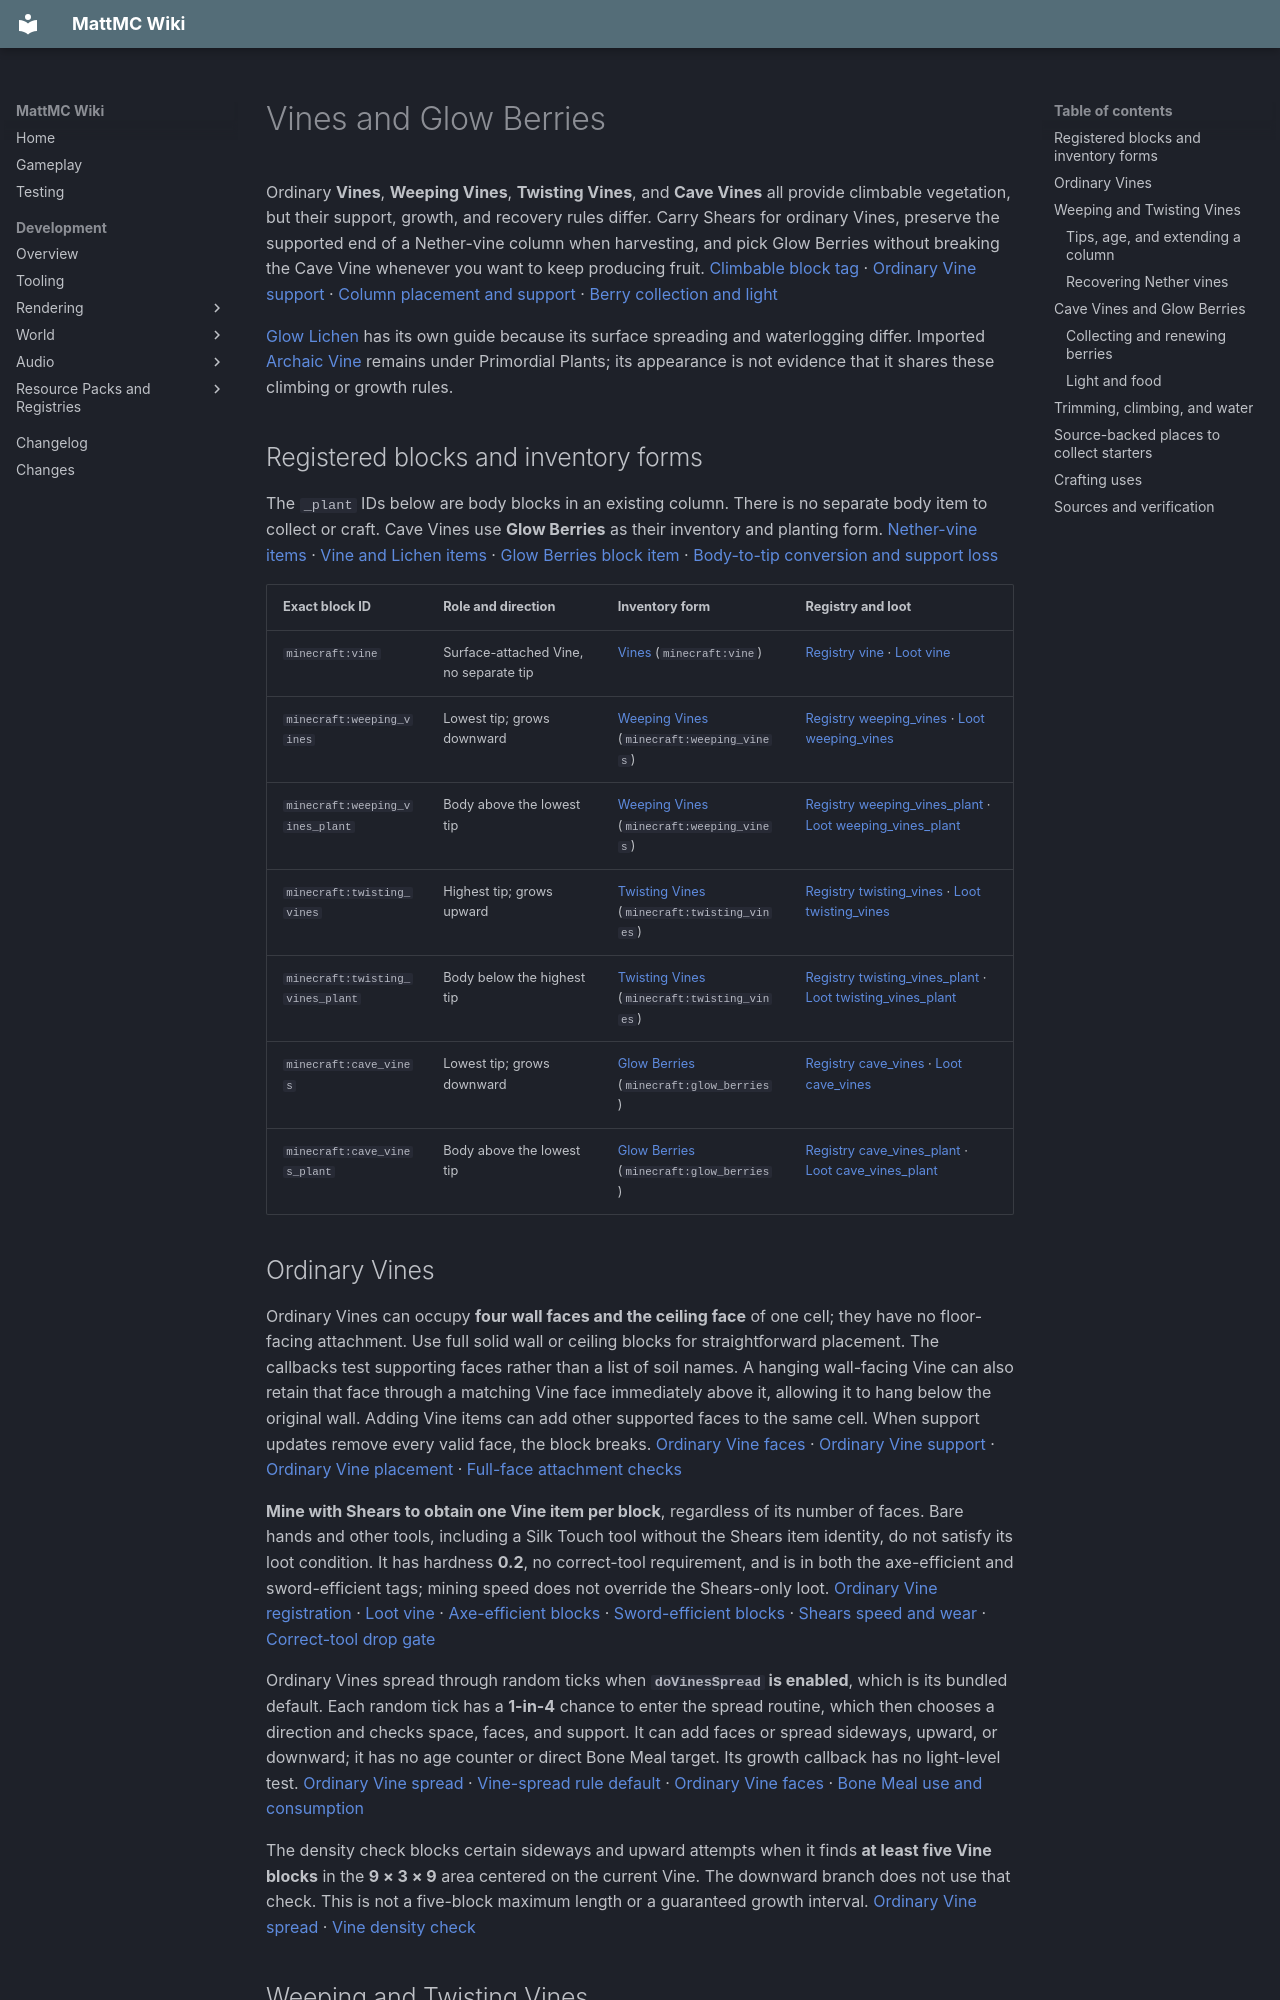

repository: HungLo2020/MattMC · page: gameplay/blocks/Vines/index.html · generator: mkdocs

# Vines and Glow Berries

Ordinary **Vines**, **Weeping Vines**, **Twisting Vines**, and **Cave Vines** all provide climbable vegetation, but their support, growth, and recovery rules differ. Carry Shears for ordinary Vines, preserve the supported end of a Nether-vine column when harvesting, and pick Glow Berries without breaking the Cave Vine whenever you want to keep producing fruit. [Climbable block tag] · [Ordinary Vine support] · [Column placement and support] · [Berry collection and light]

[Glow Lichen](GlowLichen.md) has its own guide because its surface spreading and waterlogging differ. Imported [Archaic Vine](PrimordialPlants.md#archaic-vine) remains under Primordial Plants; its appearance is not evidence that it shares these climbing or growth rules.

## Registered blocks and inventory forms

The `_plant` IDs below are body blocks in an existing column. There is no separate body item to collect or craft. Cave Vines use **Glow Berries** as their inventory and planting form. [Nether-vine items] · [Vine and Lichen items] · [Glow Berries block item] · [Body-to-tip conversion and support loss]

| Exact block ID | Role and direction | Inventory form | Registry and loot |
| --- | --- | --- | --- |
| <span id="vine"></span>`minecraft:vine` | Surface-attached Vine, no separate tip | [Vines](../items/Vines.md) (`minecraft:vine`) | [Registry vine] · [Loot vine] |
| <span id="weeping-vines"></span>`minecraft:weeping_vines` | Lowest tip; grows downward | [Weeping Vines](../items/WeepingVines.md) (`minecraft:weeping_vines`) | [Registry weeping_vines] · [Loot weeping_vines] |
| <span id="weeping-vines-plant"></span>`minecraft:weeping_vines_plant` | Body above the lowest tip | [Weeping Vines](../items/WeepingVines.md) (`minecraft:weeping_vines`) | [Registry weeping_vines_plant] · [Loot weeping_vines_plant] |
| <span id="twisting-vines"></span>`minecraft:twisting_vines` | Highest tip; grows upward | [Twisting Vines](../items/TwistingVines.md) (`minecraft:twisting_vines`) | [Registry twisting_vines] · [Loot twisting_vines] |
| <span id="twisting-vines-plant"></span>`minecraft:twisting_vines_plant` | Body below the highest tip | [Twisting Vines](../items/TwistingVines.md) (`minecraft:twisting_vines`) | [Registry twisting_vines_plant] · [Loot twisting_vines_plant] |
| <span id="cave-vines"></span>`minecraft:cave_vines` | Lowest tip; grows downward | [Glow Berries](../items/GlowBerries.md) (`minecraft:glow_berries`) | [Registry cave_vines] · [Loot cave_vines] |
| <span id="cave-vines-plant"></span>`minecraft:cave_vines_plant` | Body above the lowest tip | [Glow Berries](../items/GlowBerries.md) (`minecraft:glow_berries`) | [Registry cave_vines_plant] · [Loot cave_vines_plant] |

## Ordinary Vines

Ordinary Vines can occupy **four wall faces and the ceiling face** of one cell; they have no floor-facing attachment. Use full solid wall or ceiling blocks for straightforward placement. The callbacks test supporting faces rather than a list of soil names. A hanging wall-facing Vine can also retain that face through a matching Vine face immediately above it, allowing it to hang below the original wall. Adding Vine items can add other supported faces to the same cell. When support updates remove every valid face, the block breaks. [Ordinary Vine faces] · [Ordinary Vine support] · [Ordinary Vine placement] · [Full-face attachment checks]

**Mine with Shears to obtain one Vine item per block**, regardless of its number of faces. Bare hands and other tools, including a Silk Touch tool without the Shears item identity, do not satisfy its loot condition. It has hardness **0.2**, no correct-tool requirement, and is in both the axe-efficient and sword-efficient tags; mining speed does not override the Shears-only loot. [Ordinary Vine registration] · [Loot vine] · [Axe-efficient blocks] · [Sword-efficient blocks] · [Shears speed and wear] · [Correct-tool drop gate]

Ordinary Vines spread through random ticks when **`doVinesSpread` is enabled**, which is its bundled default. Each random tick has a **1-in-4** chance to enter the spread routine, which then chooses a direction and checks space, faces, and support. It can add faces or spread sideways, upward, or downward; it has no age counter or direct Bone Meal target. Its growth callback has no light-level test. [Ordinary Vine spread] · [Vine-spread rule default] · [Ordinary Vine faces] · [Bone Meal use and consumption]

The density check blocks certain sideways and upward attempts when it finds **at least five Vine blocks** in the **9 × 3 × 9** area centered on the current Vine. The downward branch does not use that check. This is not a five-block maximum length or a guaranteed growth interval. [Ordinary Vine spread] · [Vine density check]

## Weeping and Twisting Vines

**Weeping Vines hang from above and extend downward; Twisting Vines stand on support below and extend upward.** At the supported end, they accept a matching tip/body segment or a sturdy face pointing into the vine. Their item-placement rules do not restrict them to Nether soils or the Nether dimension. Losing the necessary support schedules a check for the next tick, which breaks the unsupported segment and can detach the rest of that side of the column. [Weeping Vine direction and growth] · [Twisting Vine direction and growth] · [Column placement and support] · [Body-to-tip conversion and support loss] · [Tip-to-body conversion]

### Tips, age, and extending a column

A newly placed standalone tip receives an age from **0 through 24**. While its age is below **25**, each random tick has a **10% growth chance**. Growth requires **air** in the next cell; a successful step places a new tip with age increased by one and changes the previous tip into a body. These checks do not require a particular light level. Age 25 ends natural tip growth, but age is not a fixed total-column-length limit. [Tip age and natural growth] · [Tip-to-body conversion] · [Weeping Vine direction and growth] · [Twisting Vine direction and growth] · [Nether-vine growth length]

Bone Meal on either a tip or a connected body can extend the **end of the column**. It requires air beyond the tip, consumes one Bone Meal in ordinary Survival use, and can extend an age-25 tip. The number of attempted new segments varies: at least the first is attempted, then the continuation probability decreases by a factor of **0.826** after each success. An obstruction stops placement. There is no fixed “one Bone Meal equals N blocks” yield. [Tip Bone Meal extension] · [Body Bone Meal forwarding] · [Nether-vine growth length] · [Bone Meal use and consumption]

Breaking off the tip makes the newly exposed body become a tip with a fresh **0–24 age**. Thus cutting a column can restart natural growth at its new end. If you want it to stay at that length, use the trimming method below. [Body-to-tip conversion and support loss] · [Tip age and natural growth]

### Recovering Nether vines

Both tip and body use the same recovery rules:

| Tool used on the mined segment | Chance to drop one matching vine |
| --- | --- |
| Shears or Silk Touch | **100%** |
| No Fortune and neither condition above | **33%** |
| Fortune I | **55%** |
| Fortune II | **77%** |
| Fortune III | **100%** |

Fortune changes the chance of receiving **one item**, not the number in a successful drop. Both species break instantly and have no correct-tool gate. [Loot weeping_vines] · [Loot weeping_vines_plant] · [Loot twisting_vines] · [Loot twisting_vines_plant] · [Fortune chance selection] · [Nether-vine registrations] · [Survival mining dispatch]

**Harvest individual segments with the chosen tool for dependable recovery.** Removing the support or breaking an earlier segment can detach other blocks, but their automatic destruction uses an **empty tool**. They do not inherit Shears, Silk Touch, or Fortune from the tool that caused the collapse; the Nether-vine fallback chance is then 33% per detached segment. [Column placement and support] · [Body-to-tip conversion and support loss] · [Detached-block loot uses an empty tool] · [Fortune chance selection]

## Cave Vines and Glow Berries

Use a **Glow Berry item** against a suitable underside to plant a downward-growing Cave Vine. It shares the column support, age, and 10% random-tick extension mechanism above, but a newly placed tip starts **without berries**. Each successful natural extension independently gives the **new tip an 11% chance** of berries. Existing berry states survive tip/body conversions. These are growth-event chances, not a timed promise that every old segment will eventually bear fruit. [Glow Berries block item] · [Column placement and support] · [Tip age and natural growth] · [Cave tip growth and berries] · [Cave body berries and conversion]
